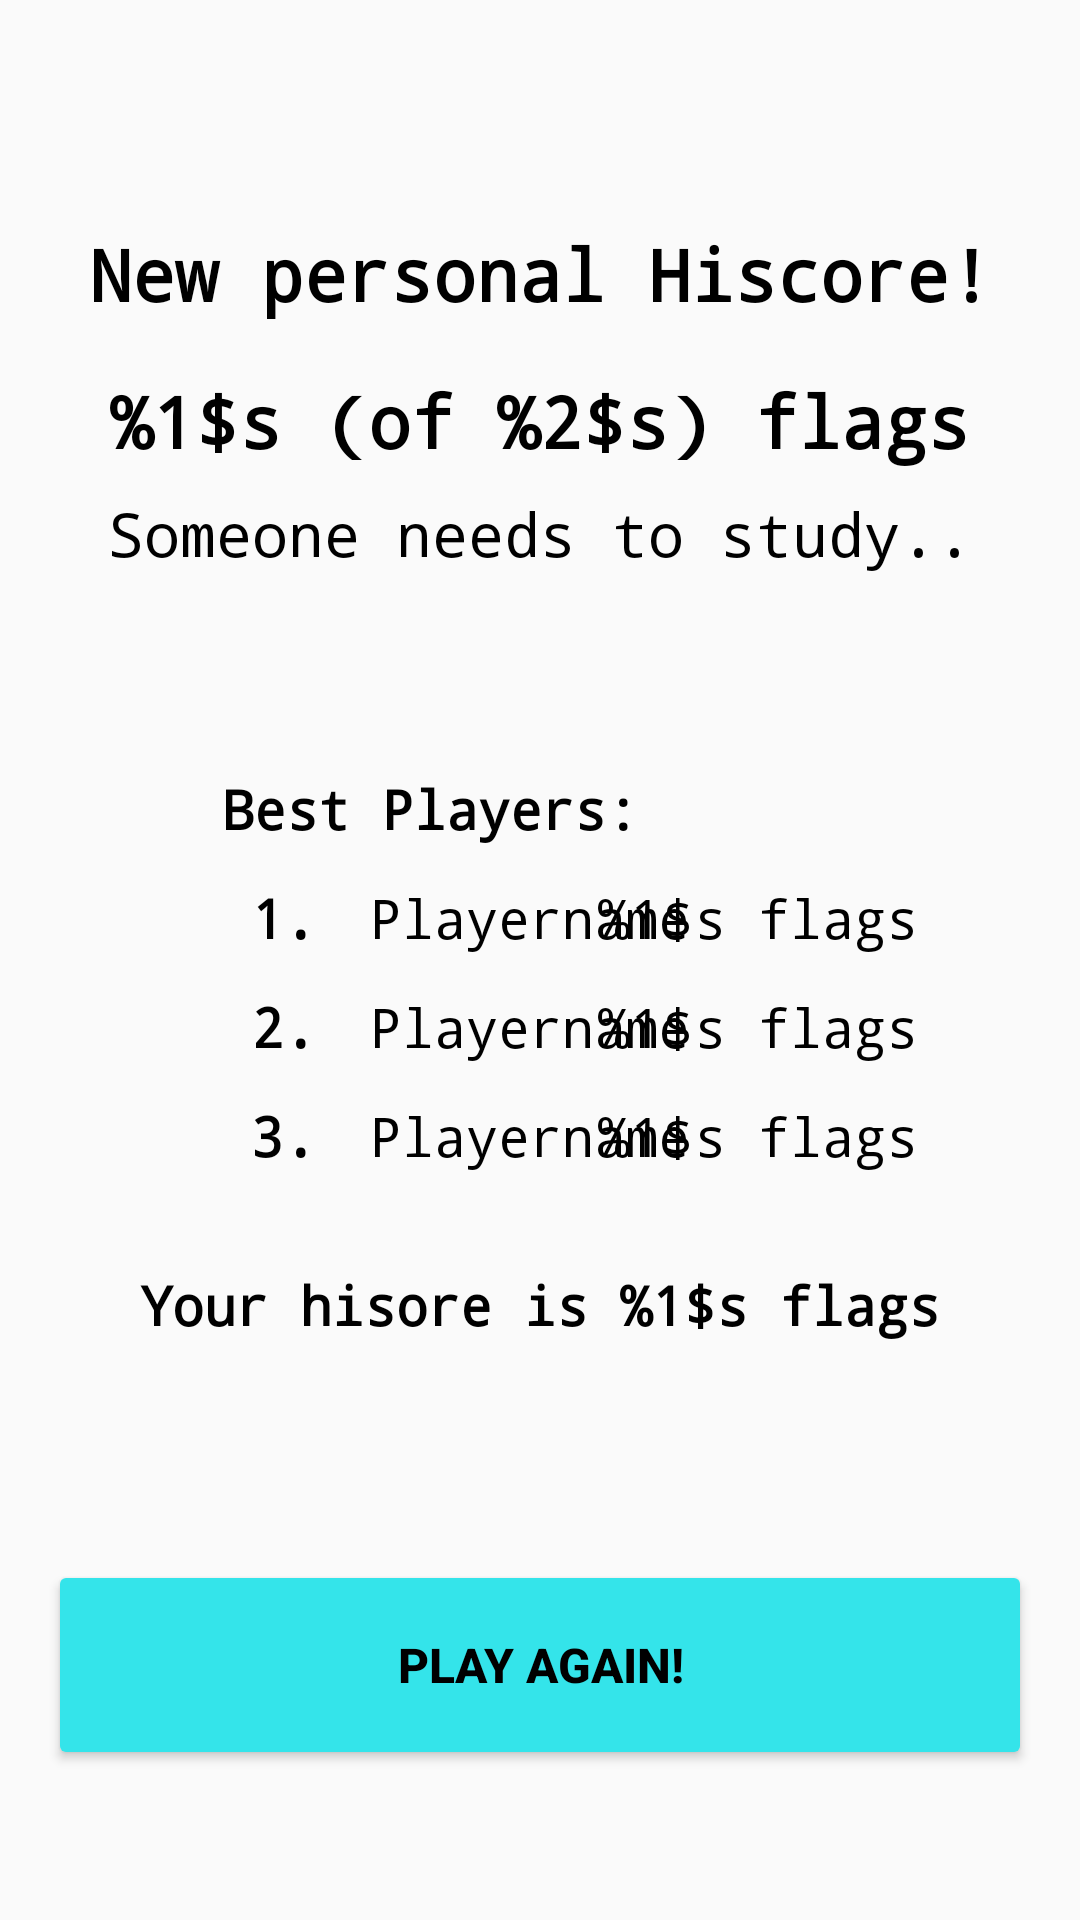

Write the Android layout XML for this screen, with the resource values it uses.
<!-- AndroidManifest.xml: application theme AppTheme -->
<!-- res/layout/fragment_end_game.xml -->
<?xml version="1.0" encoding="utf-8"?>
<androidx.constraintlayout.widget.ConstraintLayout xmlns:android="http://schemas.android.com/apk/res/android"
    xmlns:app="http://schemas.android.com/apk/res-auto"
    xmlns:tools="http://schemas.android.com/tools"
    android:layout_width="match_parent"
    android:layout_height="match_parent"
    android:background="@drawable/fon_flafi"
    tools:context=".FragmentEndGame">

    <TextView
        android:id="@+id/tvPersonalBest"
        android:layout_width="308dp"
        android:layout_height="84dp"
        android:layout_marginTop="24dp"
        android:fontFamily="monospace"
        android:padding="4dp"
        android:text="@string/personalHiText"
        android:textAlignment="center"
        android:textSize="18sp"
        android:textStyle="bold"
        app:layout_constraintEnd_toEndOf="parent"
        app:layout_constraintStart_toStartOf="parent"
        app:layout_constraintTop_toBottomOf="@+id/tvThirdPlaceName"
        style="@style/TextColor"/>

    <Button
        android:id="@+id/btnPlayAgain"
        android:layout_width="0dp"
        android:layout_height="70dp"
        android:layout_marginStart="16dp"
        android:layout_marginEnd="16dp"
        android:layout_marginBottom="50dp"
        android:backgroundTint="@color/colorAccent"
        android:text="@string/playAgain"
        android:textSize="16sp"
        android:textStyle="bold"
        app:layout_constraintBottom_toBottomOf="parent"
        app:layout_constraintEnd_toEndOf="parent"
        app:layout_constraintStart_toStartOf="parent"
        style="@style/TextColor"/>

    <TextView
        android:id="@+id/tvThirdPlaceName"
        android:layout_width="0dp"
        android:layout_height="wrap_content"
        android:layout_marginStart="10dp"
        android:fontFamily="monospace"
        android:padding="4dp"
        android:text="@string/empty"
        android:textSize="18sp"
        app:layout_constraintBaseline_toBaselineOf="@+id/tvThirdPlaceRank"
        app:layout_constraintStart_toEndOf="@+id/tvThirdPlaceRank"
        style="@style/TextColor"/>

    <TextView
        android:id="@+id/tvThirdPlacePoints"
        android:layout_width="wrap_content"
        android:layout_height="wrap_content"
        android:layout_marginEnd="50dp"
        android:fontFamily="monospace"
        android:padding="4dp"
        android:text="@string/correctFlags"
        android:textAlignment="viewEnd"
        android:textSize="18sp"
        app:layout_constraintBaseline_toBaselineOf="@+id/tvThirdPlaceName"
        app:layout_constraintEnd_toEndOf="parent"
        style="@style/TextColor"/>

    <TextView
        android:id="@+id/tvThirdPlaceRank"
        android:layout_width="wrap_content"
        android:layout_height="wrap_content"
        android:layout_marginStart="80dp"
        android:layout_marginTop="4dp"
        android:fontFamily="monospace"
        android:padding="4dp"
        android:text="@string/thirdPlace"
        android:textAlignment="textEnd"
        android:textSize="18sp"
        android:textStyle="bold"
        app:layout_constraintStart_toStartOf="parent"
        app:layout_constraintTop_toBottomOf="@+id/tvSecondPlaceRank"
        style="@style/TextColor"/>

    <TextView
        android:id="@+id/tvSecondPlaceName"
        android:layout_width="0dp"
        android:layout_height="wrap_content"
        android:layout_marginStart="10dp"
        android:fontFamily="monospace"
        android:padding="4dp"
        android:text="@string/empty"
        android:textSize="18sp"
        app:layout_constraintBaseline_toBaselineOf="@+id/tvSecondPlaceRank"
        app:layout_constraintStart_toEndOf="@+id/tvSecondPlaceRank"
        style="@style/TextColor"/>

    <TextView
        android:id="@+id/tvSecondPlacePoints"
        android:layout_width="wrap_content"
        android:layout_height="wrap_content"
        android:layout_marginEnd="50dp"
        android:fontFamily="monospace"
        android:padding="4dp"
        android:text="@string/correctFlags"
        android:textAlignment="viewEnd"
        android:textSize="18sp"
        app:layout_constraintBaseline_toBaselineOf="@+id/tvSecondPlaceName"
        app:layout_constraintEnd_toEndOf="parent"
        style="@style/TextColor"/>

    <TextView
        android:id="@+id/tvSecondPlaceRank"
        android:layout_width="wrap_content"
        android:layout_height="wrap_content"
        android:layout_marginStart="80dp"
        android:layout_marginTop="4dp"
        android:fontFamily="monospace"
        android:padding="4dp"
        android:text="@string/secondPlace"
        android:textAlignment="textEnd"
        android:textSize="18sp"
        android:textStyle="bold"
        app:layout_constraintStart_toStartOf="parent"
        app:layout_constraintTop_toBottomOf="@+id/tvFirstPlaceRank"
        style="@style/TextColor"/>

    <TextView
        android:id="@+id/tvBestPlayer"
        android:layout_width="wrap_content"
        android:layout_height="wrap_content"
        android:layout_marginStart="70dp"
        android:layout_marginTop="32dp"
        android:fontFamily="monospace"
        android:padding="4dp"
        android:text="@string/bestPlayers"
        android:textSize="18sp"
        android:textStyle="bold"
        app:layout_constraintStart_toStartOf="parent"
        app:layout_constraintTop_toBottomOf="@+id/tvVerdict"
        style="@style/TextColor"/>

    <TextView
        android:id="@+id/tvVerdict"
        android:layout_width="0dp"
        android:layout_height="60dp"
        android:layout_marginLeft="8dp"
        android:layout_marginRight="8dp"
        android:fontFamily="monospace"
        android:padding="3dp"
        android:lines="2"
        android:text="@string/verdict3"
        android:textAlignment="center"
        android:textSize="20sp"
        app:layout_constraintLeft_toLeftOf="parent"
        app:layout_constraintRight_toRightOf="parent"
        app:layout_constraintTop_toBottomOf="@+id/tvResult"
        style="@style/TextColor"/>

    <TextView
        android:id="@+id/tvResultTitle"
        android:layout_width="316dp"
        android:layout_height="49dp"
        android:layout_marginTop="70dp"
        android:fontFamily="monospace"
        android:padding="5dp"
        android:text="@string/yourResultPerHiscore"
        android:textAlignment="center"
        android:textSize="24sp"
        android:textStyle="bold"
        app:layout_constraintHorizontal_bias="0.498"
        app:layout_constraintLeft_toLeftOf="parent"
        app:layout_constraintRight_toRightOf="parent"
        app:layout_constraintTop_toTopOf="parent"
        style="@style/TextColor"/>

    <TextView
        android:id="@+id/tvResult"
        style="@style/TextColor"
        android:layout_width="0dp"
        android:layout_height="wrap_content"
        android:layout_marginLeft="16dp"
        android:layout_marginRight="16dp"
        android:fontFamily="monospace"
        android:padding="5dp"
        android:text="@string/gotNoOfFlags"
        android:textAlignment="center"
        android:textSize="24sp"
        android:textStyle="bold"
        app:layout_constraintLeft_toLeftOf="parent"
        app:layout_constraintRight_toRightOf="parent"
        app:layout_constraintTop_toBottomOf="@+id/tvResultTitle" />

    <TextView
        android:id="@+id/tvFirstPlaceRank"
        android:layout_width="wrap_content"
        android:layout_height="wrap_content"
        android:layout_marginStart="80dp"
        android:layout_marginTop="4dp"
        android:fontFamily="monospace"
        android:padding="4dp"
        android:text="@string/firstPlace"
        android:textAlignment="textEnd"
        android:textSize="18sp"
        android:textStyle="bold"
        app:layout_constraintStart_toStartOf="parent"
        app:layout_constraintTop_toBottomOf="@+id/tvBestPlayer"
        style="@style/TextColor"/>

    <TextView
        android:id="@+id/tvFirstPlaceName"
        android:layout_width="0dp"
        android:layout_height="wrap_content"
        android:layout_marginStart="10dp"
        android:fontFamily="monospace"
        android:padding="4dp"
        android:text="@string/empty"
        android:textSize="18sp"
        app:layout_constraintBaseline_toBaselineOf="@+id/tvFirstPlaceRank"
        app:layout_constraintStart_toEndOf="@+id/tvFirstPlaceRank"
        style="@style/TextColor"/>

    <TextView
        android:id="@+id/tvFirstPlacePoints"
        android:layout_width="wrap_content"
        android:layout_height="wrap_content"
        android:layout_marginEnd="50dp"
        android:fontFamily="monospace"
        android:padding="4dp"
        android:text="@string/correctFlags"
        android:textAlignment="viewEnd"
        android:textSize="18sp"
        app:layout_constraintBaseline_toBaselineOf="@+id/tvFirstPlaceName"
        app:layout_constraintEnd_toEndOf="parent"
        style="@style/TextColor"/>

    <ImageView
        android:id="@+id/star"
        android:layout_width="wrap_content"
        android:layout_height="wrap_content"
        android:contentDescription="@string/star_desc"
        android:src="@drawable/ic_star"
        android:visibility="visible"
        app:layout_constraintBottom_toBottomOf="parent"
        app:layout_constraintEnd_toEndOf="parent"
        app:layout_constraintStart_toStartOf="parent"
        app:layout_constraintTop_toTopOf="parent"
        app:layout_constraintVertical_bias="0.22000003" />

</androidx.constraintlayout.widget.ConstraintLayout>
<!-- resources referenced by this layout -->
<resources>
  <color name="colorAccent">#34E4EA</color>
  <string name="bestPlayers">Best Players:</string>
  <string name="correctFlags">%1$s flags</string>
  <string name="empty">Playername</string>
  <string name="firstPlace">1.</string>
  <string name="gotNoOfFlags">%1$s (of %2$s) flags</string>
  <string name="personalHiText">Your hisore is %1$s flags</string>
  <string name="playAgain">Play again!</string>
  <string name="secondPlace">2.</string>
  <string name="star_desc" translatable="false">Star to Animate when right answer</string>
  <string name="thirdPlace">3.</string>
  <string name="verdict3">Someone needs to study..</string>
  <string name="yourResultPerHiscore">New personal Hiscore!</string>
  <style name="TextColor">
          <item name="android:textColor">@color/black</item>
      </style>
  <style name="AppTheme" parent="Theme.AppCompat.Light.DarkActionBar">
          
          <item name="colorPrimary">@color/colorPrimary</item>
          <item name="colorPrimaryDark">@color/colorPrimaryDark</item>
          <item name="colorAccent">@color/colorAccent</item>
      </style>
  <color name="black">#FF000000</color>
  <color name="colorPrimary">#0EB1D2</color>
  <color name="colorPrimaryDark">#054A91</color>
</resources>
